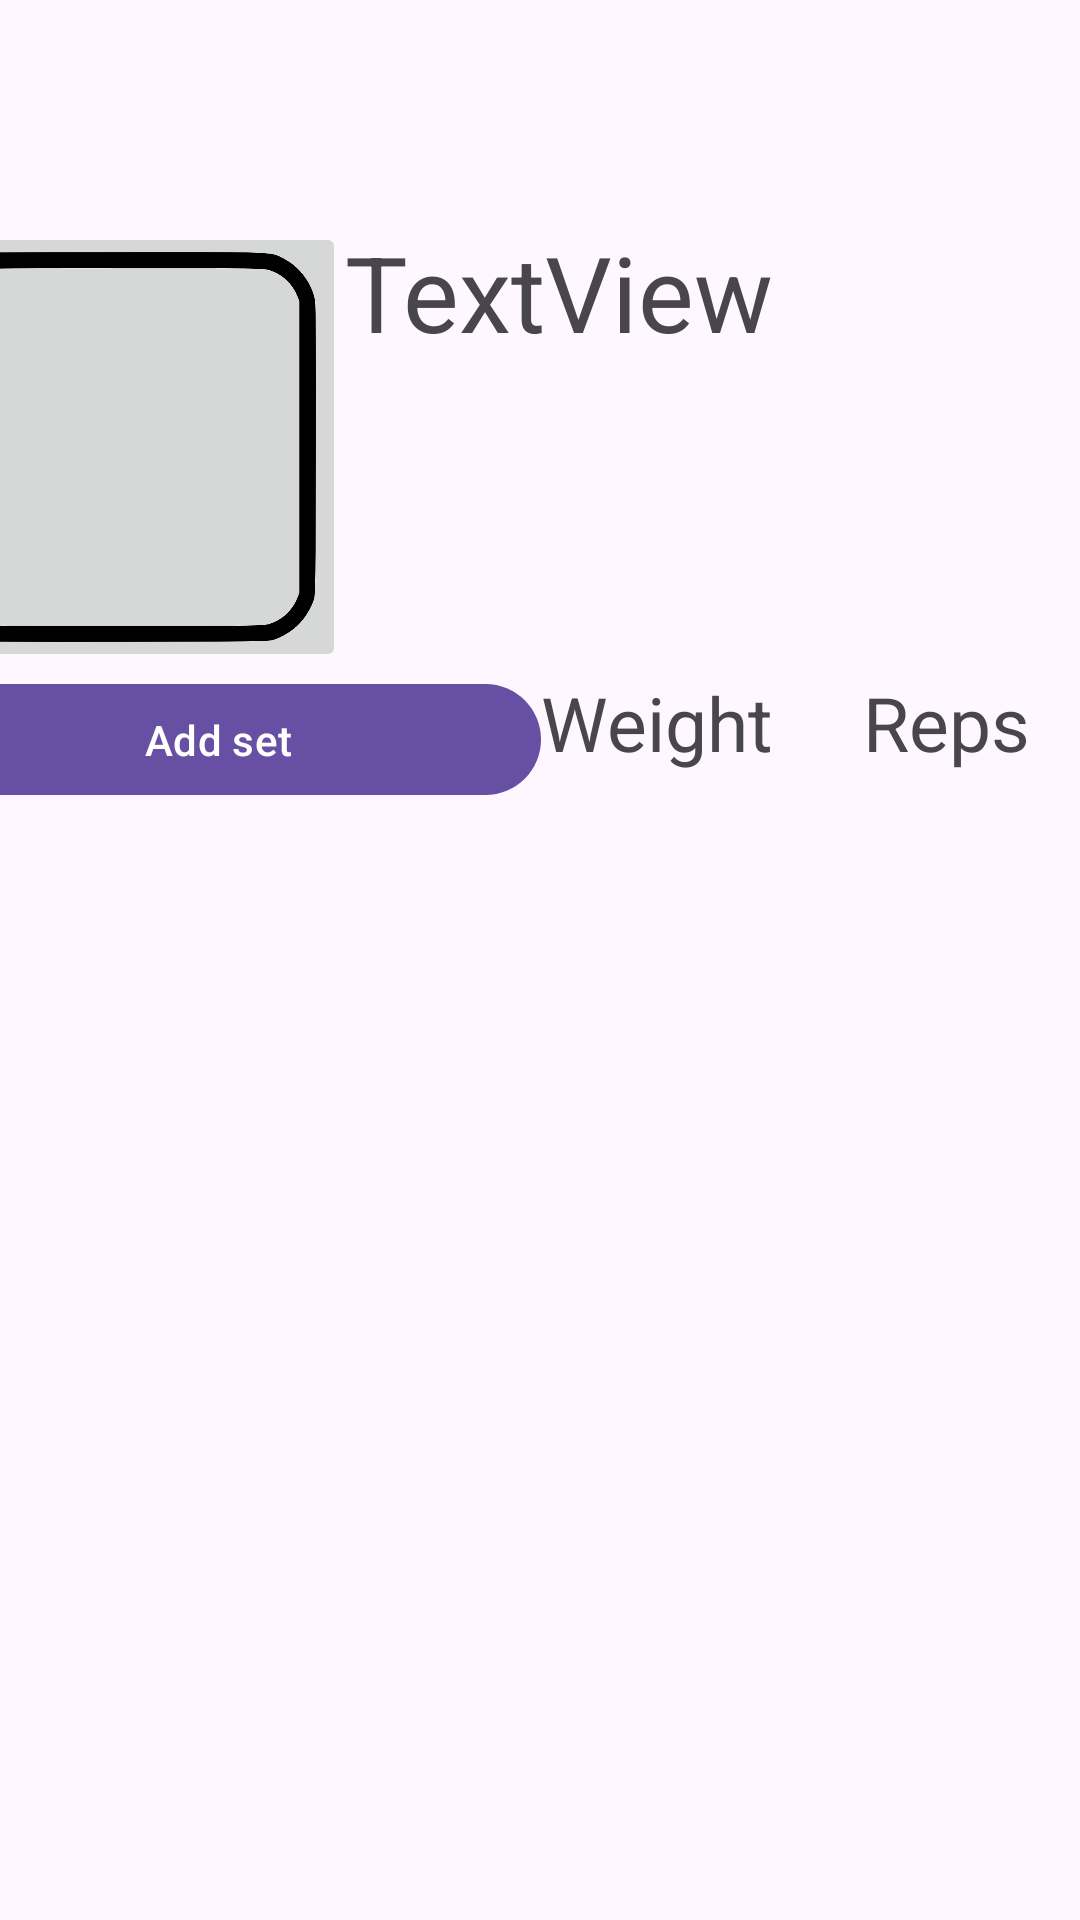

Android layout source for this screen:
<!-- AndroidManifest.xml: application theme Theme.Fitness -->
<!-- res/layout/fragment_exercise2.xml -->
<?xml version="1.0" encoding="utf-8"?>
<androidx.constraintlayout.widget.ConstraintLayout xmlns:android="http://schemas.android.com/apk/res/android"
    xmlns:app="http://schemas.android.com/apk/res-auto"
    xmlns:tools="http://schemas.android.com/tools"
    android:layout_width="match_parent"
    android:layout_height="match_parent"
    tools:context=".ui.exercise_phase_2.ExerciseFragment2"


    >

    <ImageButton
        android:id="@+id/ibExercise"
        android:layout_width="150dp"
        android:layout_height="150dp"
        android:scaleType="centerCrop"
        android:src="@drawable/square"
        app:layout_constraintEnd_toStartOf="@+id/tvExerciseName"
        app:layout_constraintHorizontal_bias="0.5"
        app:layout_constraintStart_toStartOf="@+id/guideline"
        app:layout_constraintTop_toTopOf="@+id/guideline3"
        app:srcCompat="@drawable/square" />

    <TextView
        android:id="@+id/tvExerciseName"
        android:layout_width="0dp"
        android:layout_height="150dp"
        android:text="TextView"
        android:textSize="35sp"
        app:layout_constraintEnd_toStartOf="@+id/guideline2"
        app:layout_constraintHorizontal_bias="0.5"
        app:layout_constraintStart_toEndOf="@+id/ibExercise"
        app:layout_constraintTop_toTopOf="@+id/guideline3" />

    <androidx.constraintlayout.widget.Guideline
        android:id="@+id/guideline"
        android:layout_width="wrap_content"
        android:layout_height="wrap_content"
        android:orientation="vertical"
        app:layout_constraintGuide_end="395dp" />

    <androidx.constraintlayout.widget.Guideline
        android:id="@+id/guideline2"
        android:layout_width="wrap_content"
        android:layout_height="wrap_content"
        android:orientation="vertical"
        app:layout_constraintGuide_begin="395dp" />

    <androidx.constraintlayout.widget.Guideline
        android:id="@+id/guideline3"
        android:layout_width="wrap_content"
        android:layout_height="wrap_content"
        android:orientation="horizontal"
        app:layout_constraintGuide_begin="74dp" />

    <androidx.constraintlayout.widget.Guideline
        android:id="@+id/guideline4"
        android:layout_width="wrap_content"
        android:layout_height="wrap_content"
        android:orientation="horizontal"
        app:layout_constraintGuide_percent="1.0" />

    <Button
        android:id="@+id/btnAddSet"
        android:layout_width="0dp"
        android:layout_height="45dp"
        android:text="Add set"
        app:layout_constraintEnd_toStartOf="@+id/guideline5"
        app:layout_constraintStart_toStartOf="@+id/guideline"
        app:layout_constraintTop_toBottomOf="@+id/ibExercise" />

    <TextView
        android:id="@+id/tvWeight"
        android:layout_width="0dp"
        android:layout_height="45dp"
        android:text="Weight"
        android:textSize="25sp"
        app:layout_constraintEnd_toStartOf="@+id/tvReps"
        app:layout_constraintHorizontal_bias="0.5"
        app:layout_constraintStart_toEndOf="@+id/btnAddSet"
        app:layout_constraintTop_toBottomOf="@+id/tvExerciseName" />

    <TextView
        android:id="@+id/tvReps"
        android:layout_width="0dp"
        android:layout_height="45dp"
        android:text="Reps"
        android:textSize="25sp"
        app:layout_constraintEnd_toEndOf="parent"
        app:layout_constraintEnd_toStartOf="@+id/guideline2"
        app:layout_constraintHorizontal_bias="0.5"
        app:layout_constraintStart_toEndOf="@+id/tvWeight"
        app:layout_constraintTop_toBottomOf="@+id/tvExerciseName" />

    <androidx.constraintlayout.widget.Guideline
        android:id="@+id/guideline5"
        android:layout_width="wrap_content"
        android:layout_height="wrap_content"
        android:orientation="vertical"
        app:layout_constraintGuide_percent="0.50121653" />

    <androidx.recyclerview.widget.RecyclerView
        android:id="@+id/rvExercise"
        android:layout_width="0dp"
        android:layout_height="0dp"
        app:layout_constraintBottom_toTopOf="@+id/guideline4"
        app:layout_constraintEnd_toStartOf="@+id/guideline2"
        app:layout_constraintStart_toStartOf="@+id/guideline"
        app:layout_constraintTop_toBottomOf="@+id/btnAddSet" />
</androidx.constraintlayout.widget.ConstraintLayout>
<!-- resources referenced by this layout -->
<resources>
  <!-- drawable square: png bitmap (drawable, 20136 bytes) -->
  <style name="Theme.Fitness" parent="Base.Theme.Fitness" />
  <style name="Base.Theme.Fitness" parent="Theme.Material3.DayNight.NoActionBar">
          
          
      </style>
</resources>
